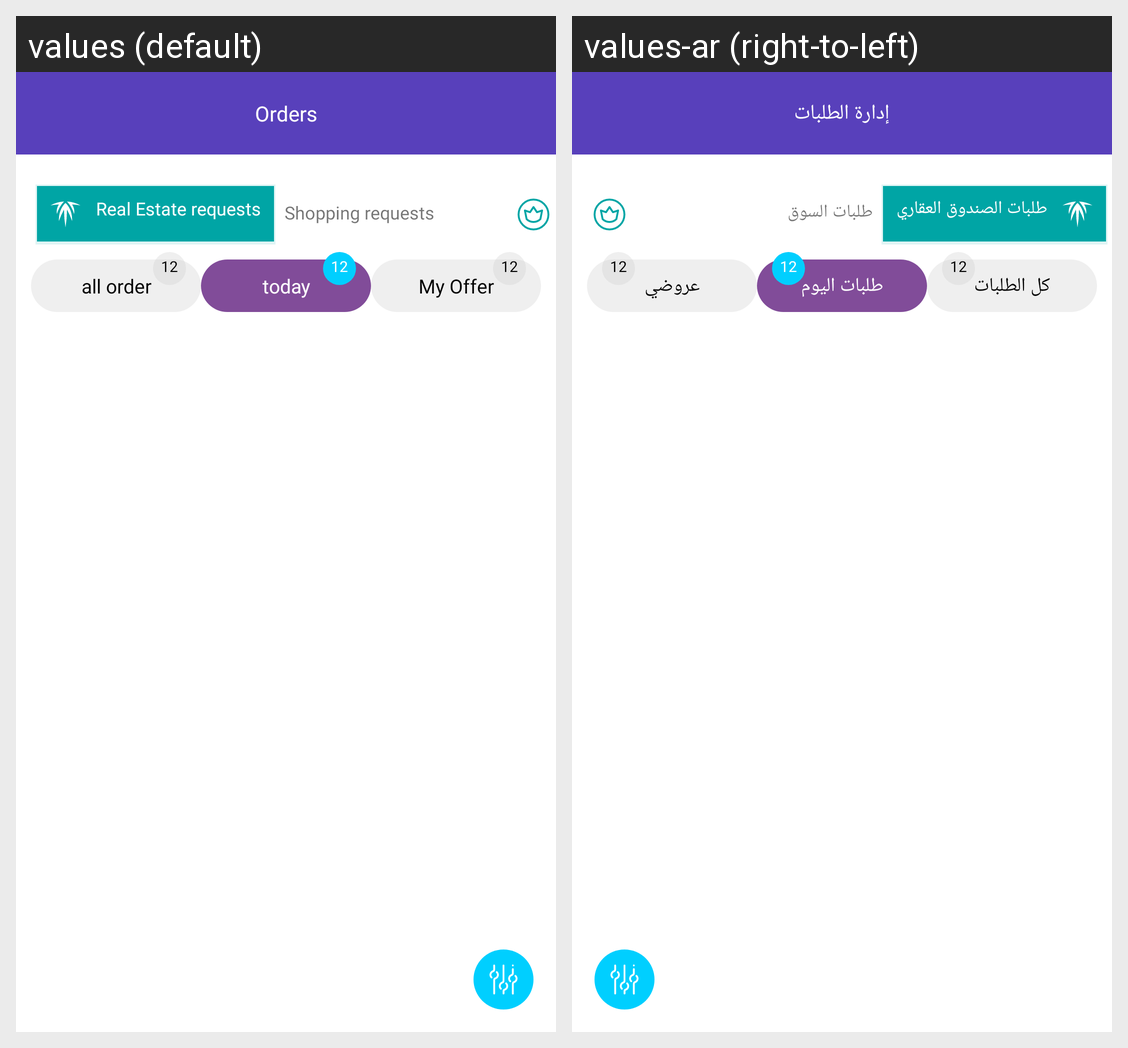

Locale-by-locale string values for the Android screen shown in this grid:
Android screen res/layout/fragment_orders_old_2.xml rendered under 2 locales, left to right: values (default), values-ar (right-to-left). Device: Nexus 5 (rendered at 1080×1920; each locale shown at half size, 540×960, under a caption strip naming it); theme AppTheme.
Strings drawn on this screen, with the default value and each locale's value (text and hints the layout hard-codes, and strings that could not be matched under every locale, appear in the picture but are not listed):

orders
  values: Orders
  values-ar: إدارة الطلبات

Real_Estate_order
  values: Real Estate requests
  values-ar: طلبات الصندوق العقاري

Shoppingrequest
  values: Shopping requests
  values-ar: طلبات السوق

all_order
  values: all order
  values-ar: كل الطلبات

order_day
  values: today
  values-ar: طلبات اليوم

MyOffer
  values: My Offer
  values-ar: عروضي
